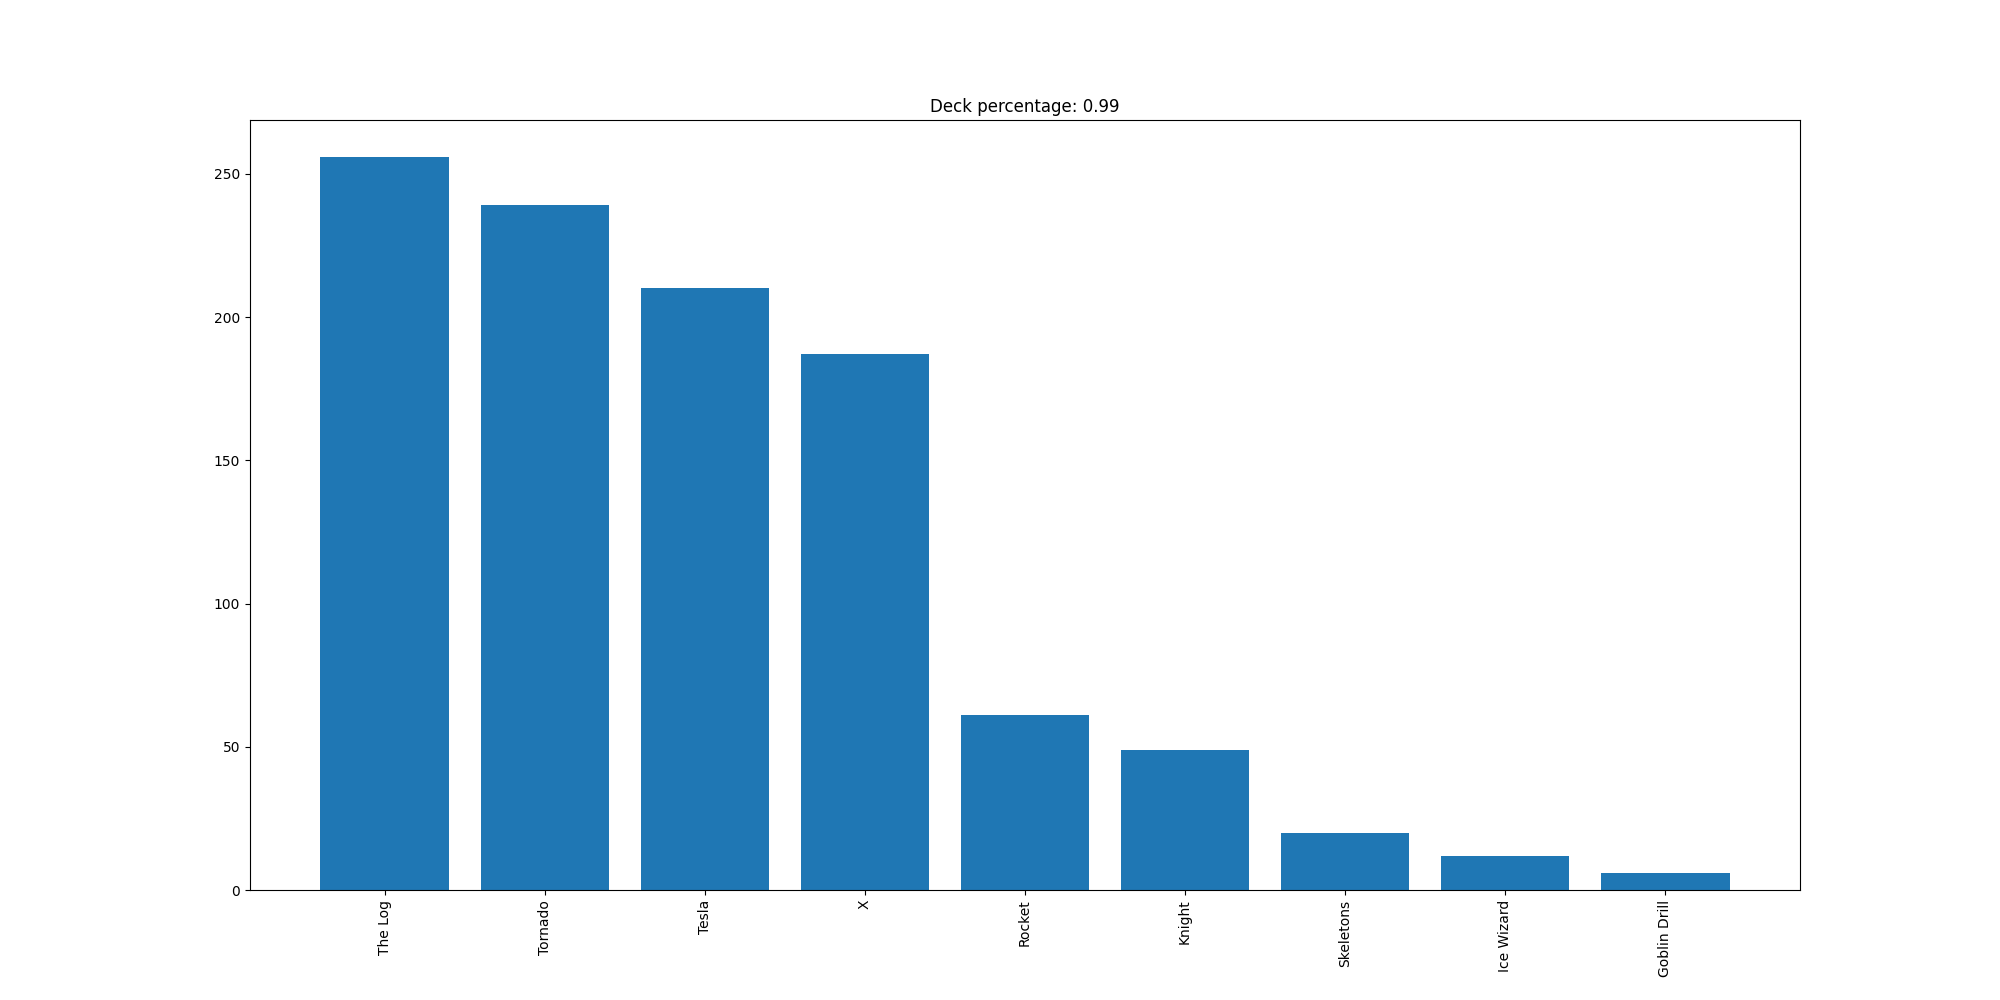

The table this chart was drawn from, first rows:
The Log, 256
Tornado, 239
Tesla, 210
X, 187
Rocket, 61
Knight, 49
Skeletons, 20
Ice Wizard, 12
Goblin Drill, 6
